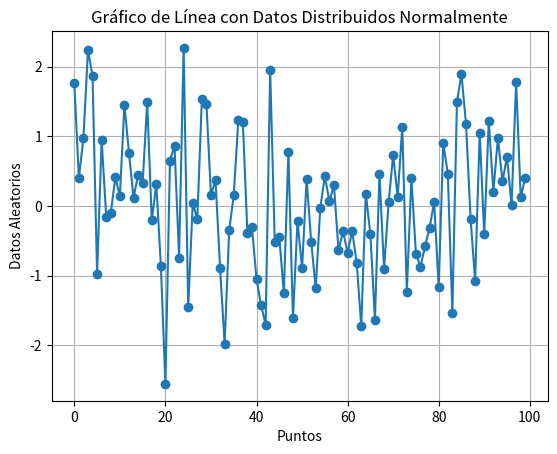

This figure's Python source:
import matplotlib.pyplot as plt
import numpy as np

# Generar datos aleatorios distribuidos normalmente
np.random.seed(0)  # Para reproducibilidad
n_puntos = 100  # Número de puntos
media = 0  # Media de la distribución normal
desviacion_estandar = 1  # Desviación estándar de la distribución normal
datos_normal = np.random.normal(loc=media, scale=desviacion_estandar, size=n_puntos)

# Crear valores para el eje x (simplemente números enteros para cada punto)
x = np.arange(n_puntos)

# Crear la gráfica de línea
plt.plot(x, datos_normal, marker='o', linestyle='-')

# Personalizar la gráfica
plt.title('Gráfico de Línea con Datos Distribuidos Normalmente')  # Título de la gráfica
plt.xlabel('Puntos')  # Etiqueta del eje x
plt.ylabel('Datos Aleatorios')  # Etiqueta del eje y
plt.grid(True)  # Habilitar la cuadrícula en la gráfica

# Mostrar la gráfica
plt.show()